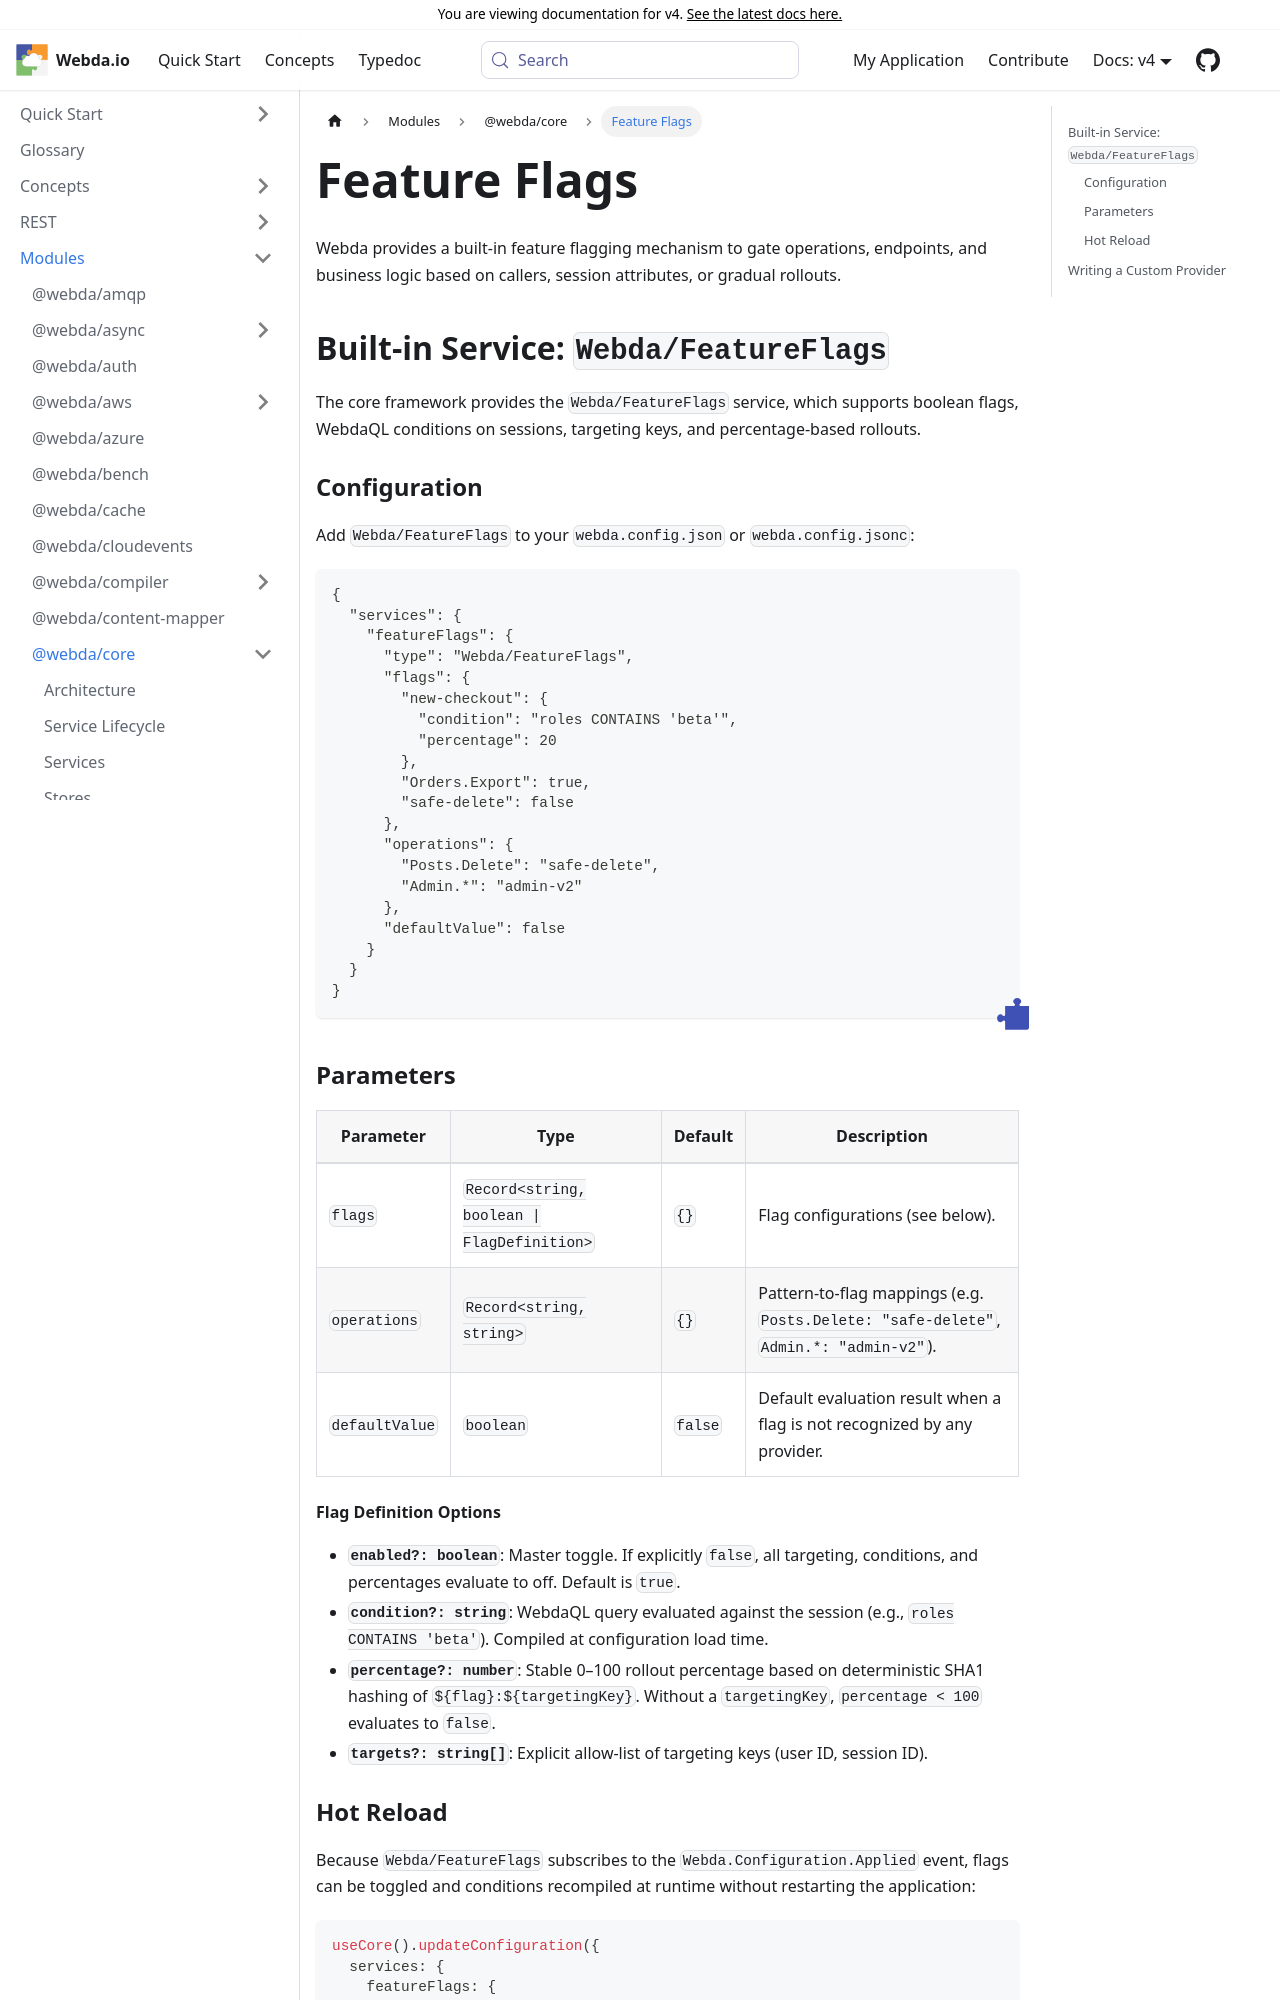

repository: loopingz/webda.io · page: v4/docs/Modules/core/FeatureFlags/index.html · generator: docusaurus

# Feature Flags

Webda provides a built-in feature flagging mechanism to gate operations, endpoints, and business logic based on callers, session attributes, or gradual rollouts.

## Built-in Service: `Webda/FeatureFlags`

The core framework provides the `Webda/FeatureFlags` service, which supports boolean flags, WebdaQL conditions on sessions, targeting keys, and percentage-based rollouts.

### Configuration

Add `Webda/FeatureFlags` to your `webda.config.json` or `webda.config.jsonc`:

```jsonc
{
  "services": {
    "featureFlags": {
      "type": "Webda/FeatureFlags",
      "flags": {
        "new-checkout": {
          "condition": "roles CONTAINS 'beta'",
          "percentage": 20
        },
        "Orders.Export": true,
        "safe-delete": false
      },
      "operations": {
        "Posts.Delete": "safe-delete",
        "Admin.*": "admin-v2"
      },
      "defaultValue": false
    }
  }
}
```

### Parameters

| Parameter      | Type                                        | Default | Description                                                                           |
| -------------- | ------------------------------------------- | ------- | ------------------------------------------------------------------------------------- |
| `flags`        | `Record<string, boolean \| FlagDefinition>` | `{}`    | Flag configurations (see below).                                                      |
| `operations`   | `Record<string, string>`                    | `{}`    | Pattern-to-flag mappings (e.g. `Posts.Delete: "safe-delete"`, `Admin.*: "admin-v2"`). |
| `defaultValue` | `boolean`                                   | `false` | Default evaluation result when a flag is not recognized by any provider.              |

#### Flag Definition Options

- **`enabled?: boolean`**: Master toggle. If explicitly `false`, all targeting, conditions, and percentages evaluate to off. Default is `true`.
- **`condition?: string`**: WebdaQL query evaluated against the session (e.g., `roles CONTAINS 'beta'`). Compiled at configuration load time.
- **`percentage?: number`**: Stable 0–100 rollout percentage based on deterministic SHA1 hashing of `${flag}:${targetingKey}`. Without a `targetingKey`, `percentage < 100` evaluates to `false`.
- **`targets?: string[]`**: Explicit allow-list of targeting keys (user ID, session ID).
